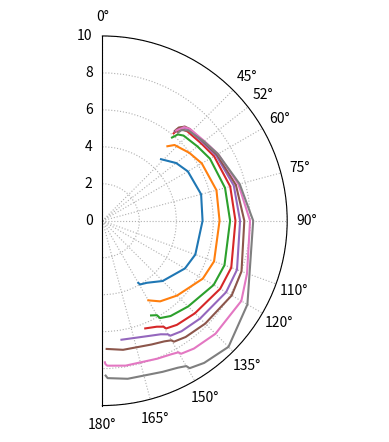

Write the Python code that produced this figure.
import matplotlib.pyplot as plt
import numpy as np
import pandas as pd

def interpolate_beat_and_run(boat_speeds):
    stripped_speeds = list(boat_speeds)
    trailing_nones = []

    while stripped_speeds[-1] is None:
        trailing_nones.append(stripped_speeds.pop())

    return pd.Series(stripped_speeds).interpolate().tolist() + trailing_nones

# [redacted]
wind_angles = [38.9, 39, 39.2, 39.3, 39.9, 40.6, 41.1, 43.6, 52, 60, 75, 90, 110, 120, 135, 144.4, 149.4, 150, 152.8, 158.3, 170.9, 178.1, 178.8, 179]
boat_speeds = {
     #  [38.9, 39.0, 39.2, 39.3, 39.9, 40.6, 41.1, 43.6,   52,   60,   75,   90,  110,  120,  135, 144.4, 149.4, 150, 152.8, 158.3, 170.9, 178.1, 178.8, 179]
     6: [None, None, None, None, None, None, None, 4.60, 5.07, 5.34, 5.53, 5.42, 5.35, 5.16, 4.61, 4.13, None, 3.88, None, None, None, None, None, None],
     8: [None, None, None, None, None, None, 5.35, None, 5.97, 6.21, 6.39, 6.34, 6.43, 6.27, 5.72, None, 5.01, 4.97, None, None, None, None, None, None],
    10: [None, None, None, None, 5.87, None, None, None, 6.53, 6.72, 6.87, 6.91, 7.03, 6.95, 6.56, None, None, 5.90, 5.76, None, None, None, None, None],
    12: [None, None, 6.10, None, None, None, None, None, 6.79, 6.98, 7.16, 7.20, 7.42, 7.36, 7.08, None, None, 6.62, None, 6.27, None, None, None, None],
    14: [None, 6.22, None, None, None, None, None, None, 6.89, 7.10, 7.36, 7.45, 7.75, 7.73, 7.48, None, None, 7.10, None, None, 6.52, None, None, None],
    16: [6.26, None, None, None, None, None, None, None, 6.94, 7.16, 7.48, 7.68, 8.01, 8.08, 7.87, None, None, 7.47, None, None, None, 6.94, None, None],
    20: [None, None, None, 6.31, None, None, None, None, 7.00, 7.23, 7.62, 7.99, 8.33, 8.68, 8.65, None, None, 8.22, None, None, None, None, None, 7.66],
    24: [None, None, None, None, None, 6.28, None, None, 6.97, 7.22, 7.69, 8.16, 8.47, 9.06, 9.65, None, None, 9.08, None, None, None, None, 8.38, None],
}

fig, ax = plt.subplots(subplot_kw={'projection': 'polar'})

for _, speed_at_angle in sorted(boat_speeds.items()):
    ax.plot(np.deg2rad(wind_angles), interpolate_beat_and_run(speed_at_angle))

ax.set_theta_direction(-1)  # clockwise
ax.set_theta_offset(np.pi / 2)  # rotate by 90 deg
ax.set_thetamin(0)  # plot only right half of diagram
ax.set_thetamax(180)
ax.set_thetagrids((0, 45, 52, 60, 75, 90, 110, 120, 135, 150, 165, 180))
ax.set_rmax(10)
ax.grid(linestyle=':')

plt.show()
